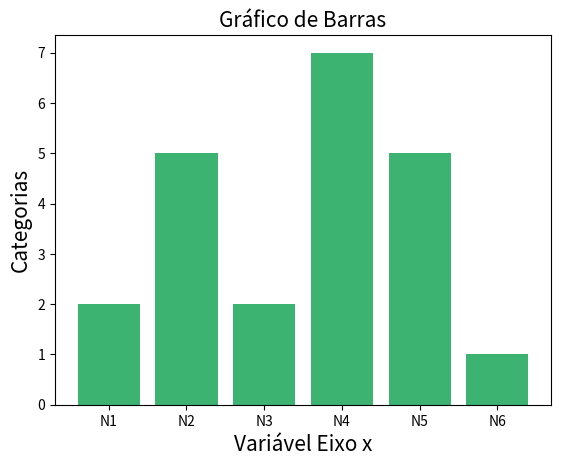

The script that saved this image:
# Gráfico de Colunas

# Servem para variáveis qualitativas;
# Formado por retângulos verticais;
# Comparam grandezas entre categorias;
# É principalmente usado para categorias com rotulos pequenos.

import matplotlib.pyplot as plt
import matplotlib.colors as mcolors
import seaborn as sns

y = [2, 5, 2, 7, 5, 1]
x = ['N1', 'N2', 'N3', 'N4', 'N5', 'N6']

x2 = ['Variável Um', 'Variável Dois', 'Variável Três', 'Variável Quatro', 'Variável Cinco', 'Variável Seis']

plt.bar(x, y, color = 'mediumseagreen')
plt.xlabel('Variável Eixo x', size = 15)
plt.ylabel('Categorias', size = 15)
plt.title('Gráfico de Barras', size = 15)
